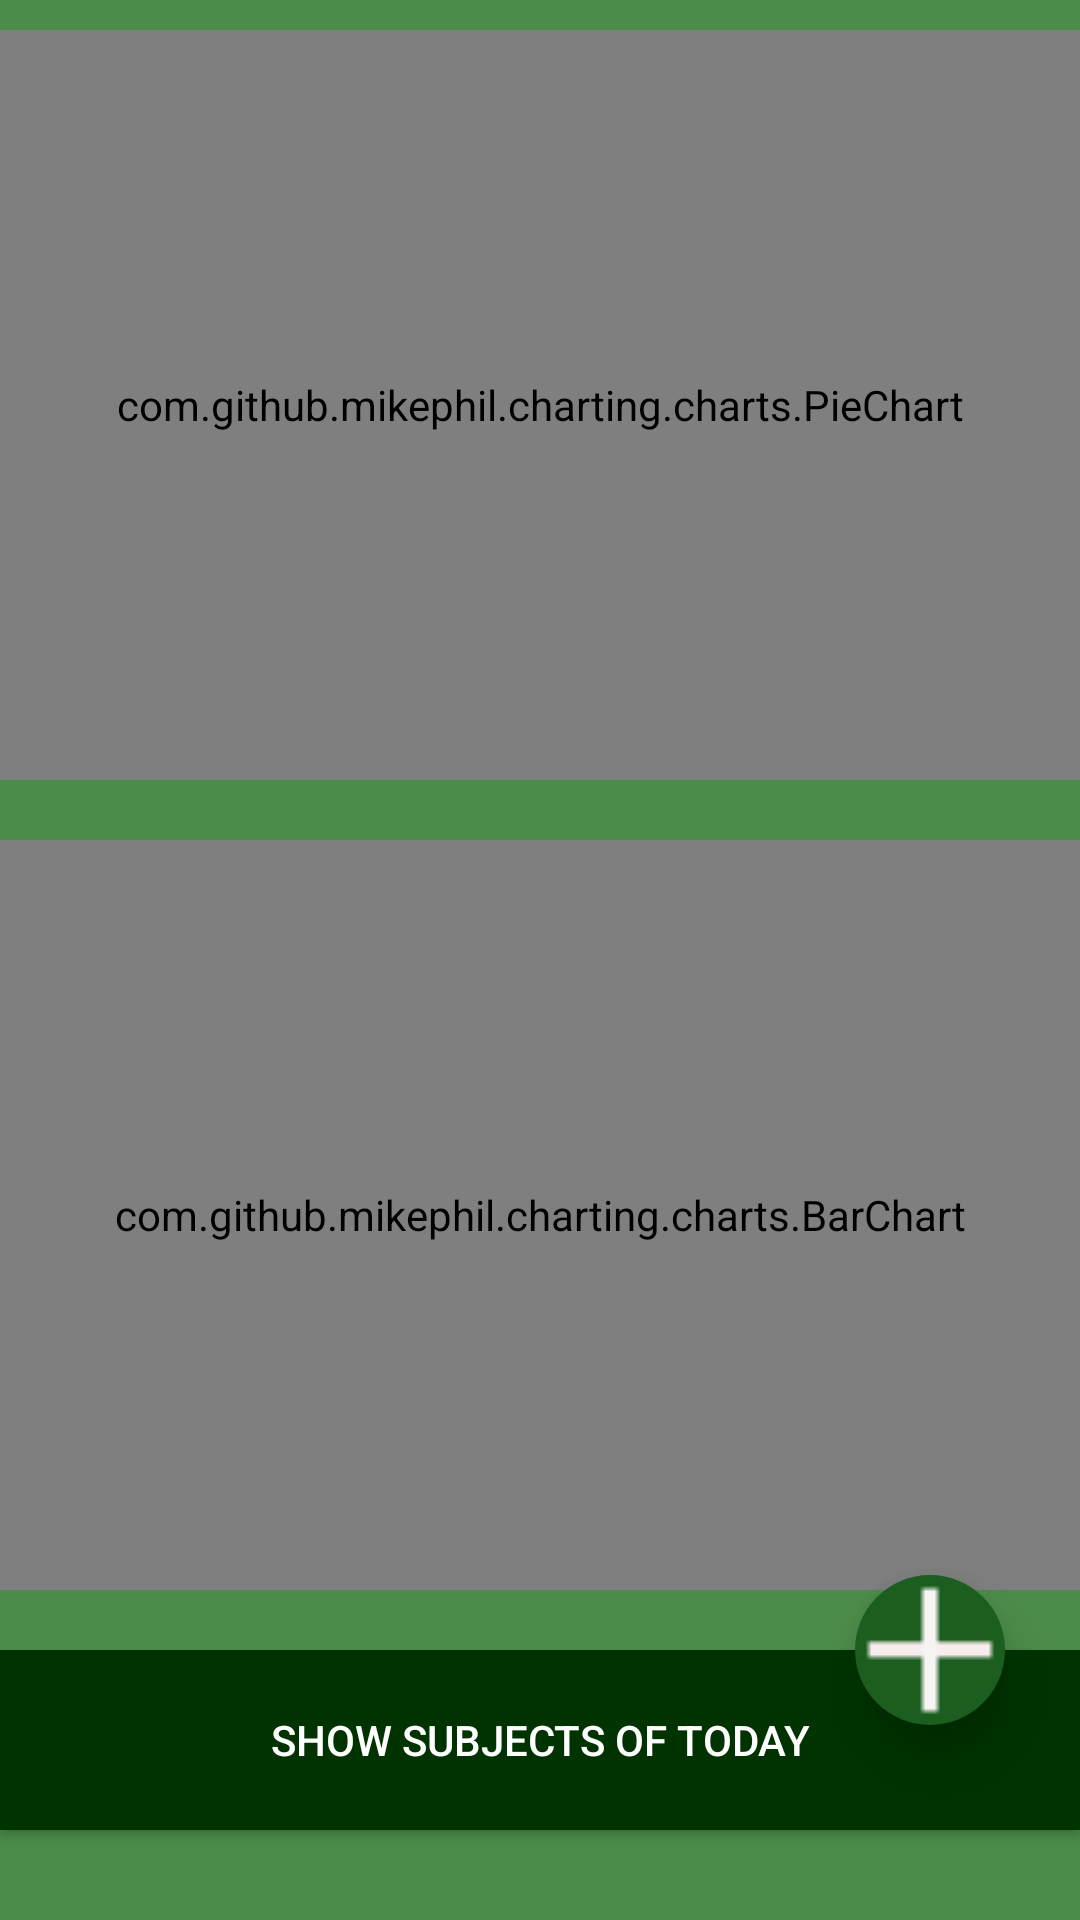

Android layout source for this screen:
<!-- AndroidManifest.xml: application theme AppTheme -->
<!-- res/layout/activity_money.xml -->
<?xml version="1.0" encoding="utf-8"?>
<RelativeLayout xmlns:android="http://schemas.android.com/apk/res/android"
    xmlns:app="http://schemas.android.com/apk/res-auto"
    xmlns:tools="http://schemas.android.com/tools"
    android:layout_width="match_parent"
    android:layout_height="match_parent"
    android:background="@color/background"
    tools:context="com.example.mahmoud.organizelife.TimeActivity">

    <ScrollView
        android:id="@+id/scrollViewTime"
        android:layout_width="match_parent"
        android:layout_height="wrap_content"
        android:fadingEdgeLength="0dp"
        android:fillViewport="true"
        android:overScrollMode="never">

        <LinearLayout
            android:layout_width="match_parent"
            android:layout_height="wrap_content"
            android:gravity="center"
            android:orientation="vertical">


            <com.github.mikephil.charting.charts.PieChart
                android:id="@+id/dayPieChart"
                android:layout_width="match_parent"
                android:layout_height="@dimen/heightOfPieChart"
                android:layout_marginBottom="@dimen/margin"
                android:layout_marginTop="@dimen/margin"
                android:background="@color/backGroundOfPieChart">

            </com.github.mikephil.charting.charts.PieChart>

            <com.github.mikephil.charting.charts.BarChart
                android:id="@+id/weekBarChart"
                android:layout_width="match_parent"
                android:layout_height="@dimen/heightOfPieChart"
                android:layout_marginBottom="@dimen/margin"
                android:layout_marginTop="@dimen/margin"
                android:background="@color/backGroundOfPieChart">
            </com.github.mikephil.charting.charts.BarChart>
            <Button
                android:id="@+id/showSubjects"
                android:layout_width="match_parent"
                android:layout_height="@dimen/heightButton"
                android:text="@string/textOfShowSubjects"
                android:layout_marginBottom="@dimen/margin"
                android:layout_marginTop="@dimen/margin"
                android:layout_gravity="center_horizontal"
                android:background="@color/myPriDarkColor"
                android:elevation="@dimen/elevation"
                android:paddingLeft="@dimen/paddingButtonLeft"
                android:paddingRight="@dimen/paddingButtonRight"
                android:textColor="@color/textColor"/>

        </LinearLayout>
    </ScrollView>
    <ImageButton
        android:id="@+id/add"
        android:layout_width="@dimen/floatingButtonSize"
        android:layout_height="@dimen/floatingButtonSize"
        android:layout_alignParentBottom="true"
        android:layout_alignParentEnd="true"
        android:layout_alignParentRight="true"
        android:layout_marginBottom="65dp"
        android:layout_marginRight="25dp"
        android:background="@drawable/design"
        android:elevation="10dp"
        android:src="@drawable/plus" />

</RelativeLayout>
<!-- resources referenced by this layout -->
<resources>
  <color name="backGroundOfPieChart">#fff</color>
  <color name="background">#4c8c4a</color>
  <color name="myPriDarkColor">#003300</color>
  <color name="textColor">#fff</color>
  <dimen name="elevation">4dp</dimen>
  <dimen name="floatingButtonSize">50dp</dimen>
  <dimen name="heightButton">60dp</dimen>
  <dimen name="heightOfPieChart">250dp</dimen>
  <dimen name="margin">10dp</dimen>
  <dimen name="paddingButtonLeft">70dp</dimen>
  <dimen name="paddingButtonRight">70dp</dimen>
  <!-- drawable design (drawable) -->
  <?xml version="1.0" encoding="utf-8"?>
  <shape xmlns:android="http://schemas.android.com/apk/res/android" android:shape="oval" >
      <solid android:color="#1b5e20"></solid>
  </shape>
  <!-- drawable plus: png bitmap (drawable, 462 bytes) -->
  <string name="textOfShowSubjects">Show Subjects of Today</string>
  <style name="AppTheme" parent="Theme.AppCompat.Light.DarkActionBar">
          
          <item name="colorPrimary">@color/myPriColor</item>
          <item name="colorPrimaryDark">@color/myPriDarkColor</item>
          <item name="colorAccent">@color/colorAccent</item>
      </style>
  <color name="myPriColor">#1b5e20</color>
  <color name="colorAccent">#FF4081</color>
</resources>
